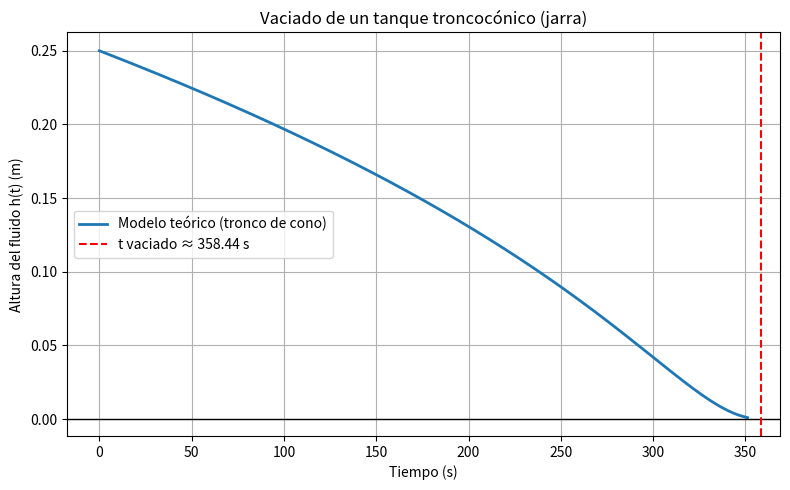

Reproduce this figure in Python.
import numpy as np
import matplotlib.pyplot as plt

# -----------------------------
# Parámetros físicos (SI)
# -----------------------------
h0 = 0.25          # m, altura inicial del fluido

# Geometría del tronco de cono (jarra)
R_bottom = 0.05    # m, radio de la base (inferior)
R_top = 0.15       # m, radio de la boca (superior)
# --- Ajustar estos valores con las dimensiones reales de la jarra ---

# Orificio de salida
Cd = 0.62          # coeficiente de descarga
A0 = 0.000025      # m², área del orificio
g = 9.81           # m/s²

# -----------------------------
# Solución analítica implícita t(h) para tronco de cono
# AT(h) = pi * (R_bottom + alpha * h)^2
# t(h) = (2*pi / (Cd*A0*sqrt(2g))) * [R_b^2*(sqrt(h0)-sqrt(h)) +
#         (2/3)*R_b*alpha*(h0^(3/2)-h^(3/2)) + (1/5)*alpha^2*(h0^(5/2)-h^(5/2))]
# -----------------------------
alpha = (R_top - R_bottom) / h0
const = 2 * np.pi / (Cd * A0 * np.sqrt(2 * g))

def tiempo_desde_h(h):
    return const * (
        R_bottom**2 * (np.sqrt(h0) - np.sqrt(h))
        + (2 / 3) * R_bottom * alpha * (h0**(3 / 2) - h**(3 / 2))
        + (1 / 5) * alpha**2 * (h0**(5 / 2) - h**(5 / 2))
    )

t_end = tiempo_desde_h(0)

h_vals = np.linspace(0.001, h0, 500)
t_vals = tiempo_desde_h(h_vals)

# -----------------------------
# Lectura de datos experimentales
# -----------------------------
def parse_datos(filepath):
    t_data, y_data = [], []
    with open(filepath, 'r') as f:
        for line in f:
            line = line.strip()
            if not line:
                continue
            parts = line.replace(',', '.').split('\t')
            if len(parts) >= 3:
                try:
                    t_val = float(parts[0])
                    y_val = float(parts[2])
                    t_data.append(t_val)
                    y_data.append(y_val)
                except ValueError:
                    continue
    return t_data, y_data

# --- Descomentar y ajustar rutas cuando tengas los datos ---
# agua_path = 'datos_experimentales/Datos jarra agua.txt'
# aceite_path = 'datos_experimentales/Datos jarra aceite.txt'
# t_agua, y_agua = parse_datos(agua_path)
# t_aceite, y_aceite = parse_datos(aceite_path)

# -----------------------------
# Gráfica
# -----------------------------
plt.figure(figsize=(8, 5))
plt.plot(t_vals, h_vals, linewidth=2, label='Modelo teórico (tronco de cono)')

# --- Descomentar cuando tengas los datos ---
# plt.scatter(t_agua, y_agua, color='blue', s=10, alpha=0.7, label='Datos experimentales (agua)')
# plt.scatter(t_aceite, y_aceite, color='red', s=10, alpha=0.7, label='Datos experimentales (aceite)')

plt.title("Vaciado de un tanque troncocónico (jarra)")
plt.xlabel("Tiempo (s)")
plt.ylabel("Altura del fluido h(t) (m)")
plt.grid(True)

plt.axhline(0, color='black', linewidth=1)
plt.axvline(
    t_end,
    linestyle='--',
    color='red',
    label=f"t vaciado ≈ {t_end:.2f} s"
)

plt.legend()
plt.tight_layout()
plt.show()

print(f"Tiempo de vaciado teórico: {t_end:.2f} s")
print(f"Geometría: R_base = {R_bottom} m, R_boca = {R_top} m, h0 = {h0} m")
print(f"Ajusta R_bottom y R_top con las dimensiones reales de la jarra.")
